Run: headless pygame with SDL's dummy video driver; simulated clock (each Clock.tick advances the game by its frame time, no real sleeping); random seed 0; keys injected as events and as key.get_pressed() state; no mouse input.
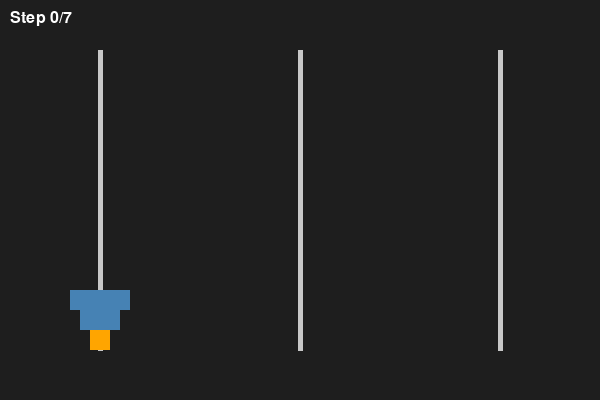
Frame 1 of 4 · flips 1–60 · no input
Frame 2 of 4 · flips 61–180 · tapped SPACE, RETURN · held RIGHT (→), D · screen unchanged from frame 1, image omitted
Frame 3 of 4 · flips 181–300 · held DOWN (↓), S · screen unchanged from frame 2, image omitted
Frame 4 of 4 · flips 301–420 · held LEFT (←), A, UP (↑), W · screen unchanged from frame 3, image omitted

The pygame program that drew these frames:

import pygame
import sys
import time

class TowerOfHanoiPygame:
    def __init__(self, actions, num_disks, move_delay=0.8):
        """
        :param actions: List of moves [[disk, from_peg, to_peg], ...]
        :param num_disks: Total number of disks
        :param move_delay: Seconds between moves
        """
        self.actions = actions
        self.num_disks = num_disks
        self.move_delay = move_delay
        self.state = [list(range(num_disks, 0, -1)), [], []]

        # Pygame setup
        pygame.init()
        self.width = 600
        self.height = 400
        self.screen = pygame.display.set_mode((self.width, self.height))
        pygame.display.set_caption("Tower of Hanoi - MAKER Visualizer")
        self.clock = pygame.time.Clock()

        # Pegs
        self.peg_x = [self.width // 6, self.width // 2, 5 * self.width // 6]
        self.peg_y_bottom = self.height - 50
        self.disk_height = 20
        self.disk_width_factor = 20

        # Colors
        self.bg_color = (30, 30, 30)
        self.peg_color = (200, 200, 200)
        self.disk_color = (70, 130, 180)
        self.highlight_color = (255, 165, 0)

        # Font
        self.font = pygame.font.SysFont(None, 24)

        self.move_index = 0

        self.run_visualization()

    def draw_pegs(self):
        for x in self.peg_x:
            pygame.draw.line(self.screen, self.peg_color, (x, 50), (x, self.peg_y_bottom), 5)

    def draw_disks(self, highlight_disk=None):
        for peg_index, peg in enumerate(self.state):
            for disk_index, disk in enumerate(reversed(peg)):
                x = self.peg_x[peg_index]
                y = self.peg_y_bottom - disk_index * self.disk_height
                width = disk * self.disk_width_factor
                color = self.highlight_color if disk == highlight_disk else self.disk_color
                pygame.draw.rect(
                    self.screen, color,
                    pygame.Rect(x - width // 2, y - self.disk_height, width, self.disk_height)
                )
        # Step counter
        text = self.font.render(f"Step {self.move_index}/{len(self.actions)}", True, (255, 255, 255))
        self.screen.blit(text, (10, 10))

    def animate_move(self):
        if self.move_index >= len(self.actions):
            return False  # Finished
        disk, from_peg, to_peg = self.actions[self.move_index]
        self.state[from_peg].pop()
        self.state[to_peg].append(disk)
        self.move_index += 1
        return True

    def run_visualization(self):
        running = True
        last_move_time = time.time()

        while running:
            self.screen.fill(self.bg_color)
            self.draw_pegs()
            highlight_disk = None
            if self.move_index < len(self.actions):
                highlight_disk = self.actions[self.move_index][0]
            self.draw_disks(highlight_disk=highlight_disk)

            pygame.display.flip()
            self.clock.tick(60)

            # Event handling
            for event in pygame.event.get():
                if event.type == pygame.QUIT:
                    running = False

            # Animate moves with delay
            if self.move_index < len(self.actions) and (time.time() - last_move_time) >= self.move_delay:
                self.animate_move()
                last_move_time = time.time()

        pygame.quit()
        sys.exit()


# -----------------------------
# Example Usage
# -----------------------------
if __name__ == "__main__":
    example_actions = [
        [1, 0, 2],
        [2, 0, 1],
        [1, 2, 1],
        [3, 0, 2],
        [1, 1, 0],
        [2, 1, 2],
        [1, 0, 2]
    ]
    TowerOfHanoiPygame(example_actions, num_disks=3)
